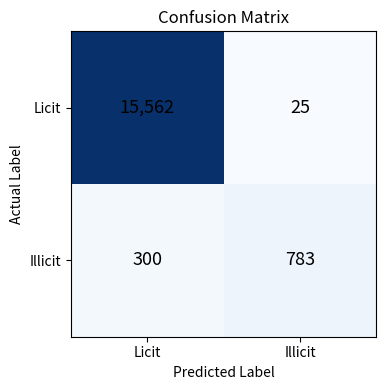

Python code for this plot:
import matplotlib.pyplot as plt
import numpy as np

# Actual confusion matrix
cm = np.array([
    [15562, 25],   # Actual Licit
    [300, 783]     # Actual Illicit
])

fig, ax = plt.subplots(figsize=(5, 4))

# Display matrix
im = ax.imshow(cm, interpolation="nearest", cmap="Blues")

# Axis labels
ax.set(
    xticks=np.arange(2),
    yticks=np.arange(2),
    xticklabels=["Licit", "Illicit"],
    yticklabels=["Licit", "Illicit"],
    xlabel="Predicted Label",
    ylabel="Actual Label",
    title="Confusion Matrix"
)

# Write values inside cells
for i in range(2):
    for j in range(2):
        ax.text(
            j, i,
            f"{cm[i, j]:,}",
            ha="center",
            va="center",
            fontsize=13
        )

# Clean layout
plt.tight_layout()

# Save as high-resolution JPEG
plt.savefig(
    "confusion_matrix.jpg",
    dpi=600,
    bbox_inches="tight",
    facecolor="white",
    format="jpg"
)

plt.show()
